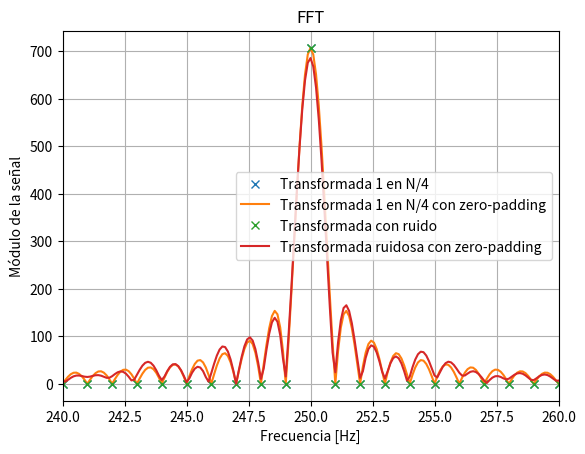
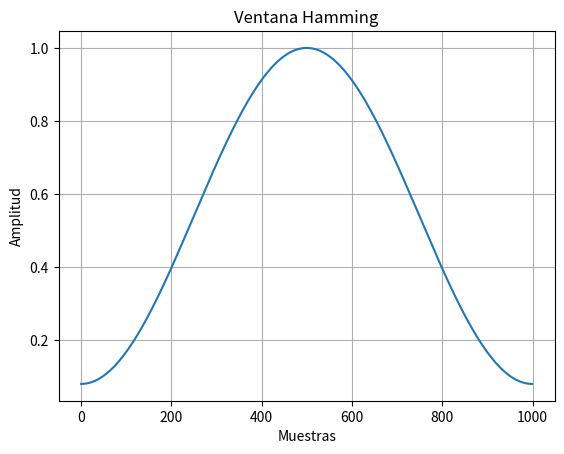
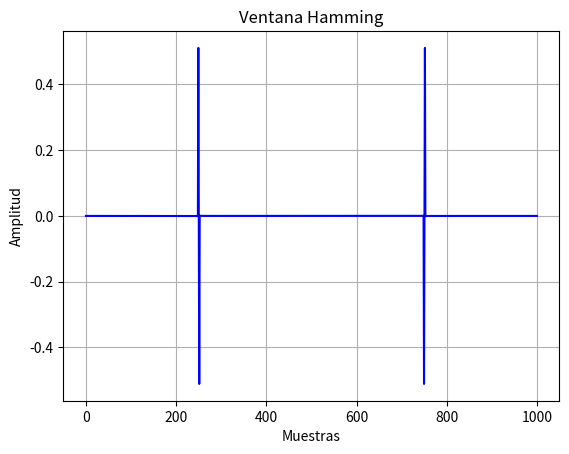

The script that saved these images, in order:
# -*- coding: utf-8 -*-
"""
Created on Thu Aug 28 21:37:10 2025

[redacted]
"""

#1) Identificar senoidal con varianza = 1
#2) Calcular densidad espectral de potencia 
#3) Verificar Parseval

import numpy as np
from numpy.fft import fft
import matplotlib.pyplot as plt
from scipy import signal

def funcion_sen(ff, nn, amp = 1, dc = 0, ph = 0, fs = 2):
    
    ts = 1/fs  # Obtengo tiempo al que se toma cada muestra  [s]
    
    tt = np.arange(nn)*ts 
    xx = amp*np.sin(2*np.pi*ff*tt + ph) + dc
    
    return tt, xx

fs = 1000
nn = fs

tt, x_1 = funcion_sen(ff = fs/4, nn = fs, amp = np.sqrt(2), fs = fs)

var_1 = np.var(x_1)
media_1 = np.mean(x_1)
desv_1 = np.std(x_1)

print('Varianza =', var_1)
print('Media =', media_1)
print('Desvío estándar =', desv_1)
print('\n')

X_1 = fft(x_1)
X_1_abs = np.abs(X_1)

d_e_pot = (1/nn)*(np.abs(X_1))**2
print('Densidad espectral de potencia =', d_e_pot)
print('Densidad espectral de potencia en dB =', 10*np.log10(d_e_pot))

p_der = (1/nn)*np.sum((np.abs(X_1))**2)  #en frecuencia
p_izq = np.sum((np.abs(x_1))**2)         #en energía

print('Parseval -->', p_izq, ' = ', p_der)

#%%----------------------- Zero padding -----------------------

ff_eje = np.arange(nn)*(fs/nn)   #Utilizo para visualización espectral como eje x
Npad = 9 * nn
x_2 = np.zeros(Npad)
x_2[:nn] = x_1
X_2 = fft(x_2)
X_2_abs = np.abs(X_2)
ff_eje_2 = np.arange(Npad) * fs /Npad

plt.figure(4)
plt.plot(ff_eje, X_1_abs,'x', label="Transformada 1 en N/4")
plt.plot(ff_eje_2, X_2_abs, label="Transformada 1 en N/4 con zero-padding")
#plt.xlim(240,260)
plt.title("FFT")
plt.xlabel('Frecuencia [Hz]')
plt.ylabel('Modulo de la señal')
plt.legend()
plt.grid(True)
plt.show()

# #%% -------------------- Agrego ruido ---------------------

np.random.seed(0)  # reproducibilidad
ruido = np.random.normal(0, 0.5, nn)   # ruido gaussiano con sigma=0.5
x_ruidosa = x_1 + ruido


X_ruidosa = fft(x_ruidosa)
X_ruidosa_abs = np.abs(X_ruidosa)

# ------------------- CALCULO DE SNR -------------------
P_signal = np.mean(x_1**2)              # potencia de la señal pura
P_noise = np.mean(ruido**2)             # potencia del ruido
SNR = 10*np.log10(P_signal/P_noise)     # en dB

print(f"SNR = {SNR:.2f} dB")


x_3 = np.zeros(Npad)
x_3[:nn] = x_ruidosa
X_3 = fft(x_3)
X_3_abs = np.abs(X_3)


plt.figure(4)
plt.plot(ff_eje, X_1_abs,'x', label="Transformada con ruido")
plt.plot(ff_eje_2, X_3_abs, label="Transformada ruidosa con zero-padding")
plt.xlim(240,260)
plt.title("FFT")
plt.xlabel('Frecuencia [Hz]')
plt.ylabel('Módulo de la señal')
plt.legend()
plt.grid(True)
plt.show()


#%% ----------------- Generar ventanas -----------------------

# Ventana Hamming
ventana = signal.windows.hamming(nn)
plt.figure()
plt.plot(ventana)
plt.title("Ventana Hamming")
plt.ylabel("Amplitud")
plt.xlabel("Muestras")
plt.grid(True)

# Señal multiplicada por la ventana
x_ventana = x_1 * ventana
X_VENTANA = fft(x_ventana)

plt.figure()
plt.plot(ff_eje, X_VENTANA, 'b', label='Ventana Hamming en señal')
plt.title("Ventana Hamming")
plt.ylabel("Amplitud")
plt.xlabel("Muestras")
plt.grid(True)

